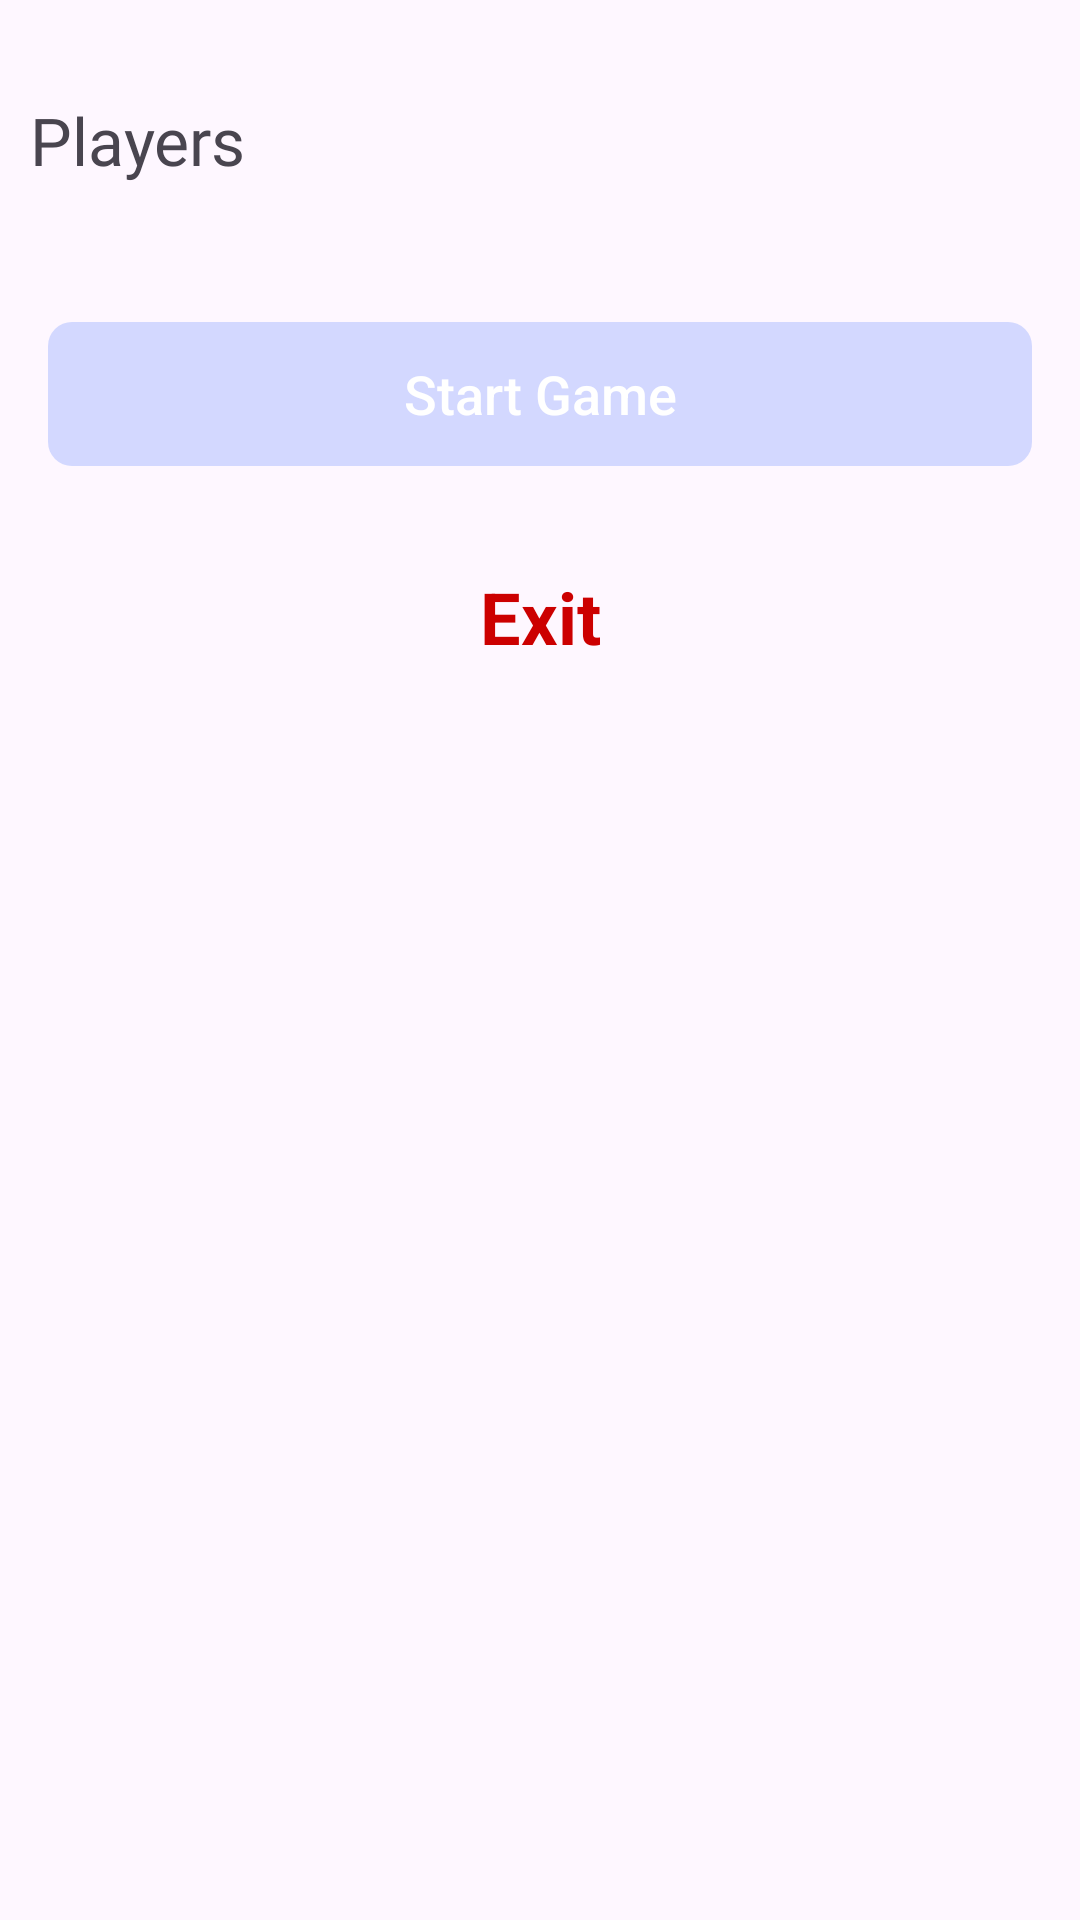

Reconstruct the res/layout file that produces this screen, plus the resources it refers to.
<!-- AndroidManifest.xml: application theme Theme.QuizBattleApp -->
<!-- res/layout/start_game_fragment.xml -->
<?xml version="1.0" encoding="utf-8"?>
<androidx.constraintlayout.widget.ConstraintLayout xmlns:android="http://schemas.android.com/apk/res/android"
    xmlns:app="http://schemas.android.com/apk/res-auto"
    android:layout_width="match_parent"
    android:layout_height="match_parent">


    <LinearLayout
        android:id="@+id/layout"
        android:layout_width="match_parent"
        android:layout_height="wrap_content"
        android:layout_marginTop="32dp"
        android:orientation="vertical"
        app:layout_constraintEnd_toEndOf="parent"
        app:layout_constraintStart_toStartOf="parent"
        app:layout_constraintTop_toTopOf="parent">

        <TextView
            android:layout_width="wrap_content"
            android:layout_height="wrap_content"
            android:text="Players"
            android:textSize="22sp"
            android:fontFamily="@font/roboto_medium"
            android:layout_marginStart="10dp"
            android:layout_marginBottom="12dp"/>

        <androidx.constraintlayout.widget.ConstraintLayout
            android:layout_width="match_parent"
            android:layout_height="wrap_content"
            android:layout_marginHorizontal="18dp">

            <ProgressBar
                android:id="@+id/progressBar"
                android:layout_width="wrap_content"
                android:layout_height="wrap_content"
                android:visibility="gone"
                app:layout_constraintBottom_toBottomOf="parent"
                app:layout_constraintEnd_toEndOf="parent"
                app:layout_constraintStart_toStartOf="parent"
                app:layout_constraintTop_toTopOf="parent" />

            <TextView
                android:id="@+id/errorTv"
                android:layout_width="wrap_content"
                android:layout_height="wrap_content"
                android:visibility="gone"
                android:text="error tv"
                android:textSize="20sp"
                app:layout_constraintBottom_toBottomOf="parent"
                app:layout_constraintEnd_toEndOf="parent"
                app:layout_constraintStart_toStartOf="parent"
                app:layout_constraintTop_toTopOf="parent"/>

            <androidx.recyclerview.widget.RecyclerView
                android:id="@+id/playersRv"
                android:layout_width="0dp"
                android:layout_height="wrap_content"
                app:layout_constraintEnd_toEndOf="parent"
                app:layout_constraintStart_toStartOf="parent"
                app:layout_constraintTop_toTopOf="parent" />


        </androidx.constraintlayout.widget.ConstraintLayout>








    </LinearLayout>

    <androidx.appcompat.widget.AppCompatButton
        android:id="@+id/startGameBtn"
        android:layout_width="match_parent"
        android:layout_height="wrap_content"
        android:layout_marginHorizontal="16dp"
        android:layout_marginTop="34dp"
        android:textAllCaps="false"
        android:textSize="18sp"
        android:enabled="false"
        android:background="@drawable/button_selector"
        android:text="Start Game"
        android:textColor="@color/white"
        app:layout_constraintEnd_toEndOf="parent"
        app:layout_constraintStart_toStartOf="parent"
        app:layout_constraintTop_toBottomOf="@+id/layout" />

    <TextView
        android:id="@+id/exitBtn"
        android:layout_width="wrap_content"
        android:layout_height="wrap_content"
        android:layout_marginTop="34dp"
        android:text="Exit"
        android:textSize="24sp"
        android:textStyle="bold"
        android:textColor="@android:color/holo_red_dark"
        app:layout_constraintEnd_toEndOf="@+id/startGameBtn"
        app:layout_constraintStart_toStartOf="@+id/startGameBtn"
        app:layout_constraintTop_toBottomOf="@+id/startGameBtn" />


</androidx.constraintlayout.widget.ConstraintLayout>
<!-- resources referenced by this layout -->
<resources>
  <color name="white">#FFFFFFFF</color>
  <!-- drawable button_selector (drawable) -->
  <?xml version="1.0" encoding="utf-8"?>
  <selector xmlns:android="http://schemas.android.com/apk/res/android">
      <item android:state_enabled="false">
          <shape android:shape="rectangle">
              <solid android:color="#C5C6D0FF"/> 
              <corners android:radius="8dp"/>
          </shape>
      </item>
      <item android:state_enabled="true" android:drawable="@drawable/fill_button_bg"/>
  </selector>
  <style name="Theme.QuizBattleApp" parent="Base.Theme.QuizBattleApp" />
  <!-- drawable fill_button_bg (drawable) -->
  <?xml version="1.0" encoding="utf-8"?>
  <shape android:shape="rectangle" xmlns:android="http://schemas.android.com/apk/res/android">
      <corners android:radius="8dp"/>
      <solid android:color="#4166FC"/>
  
  </shape>
  <style name="Base.Theme.QuizBattleApp" parent="Theme.Material3.DayNight.NoActionBar">
          
          
      </style>
</resources>
